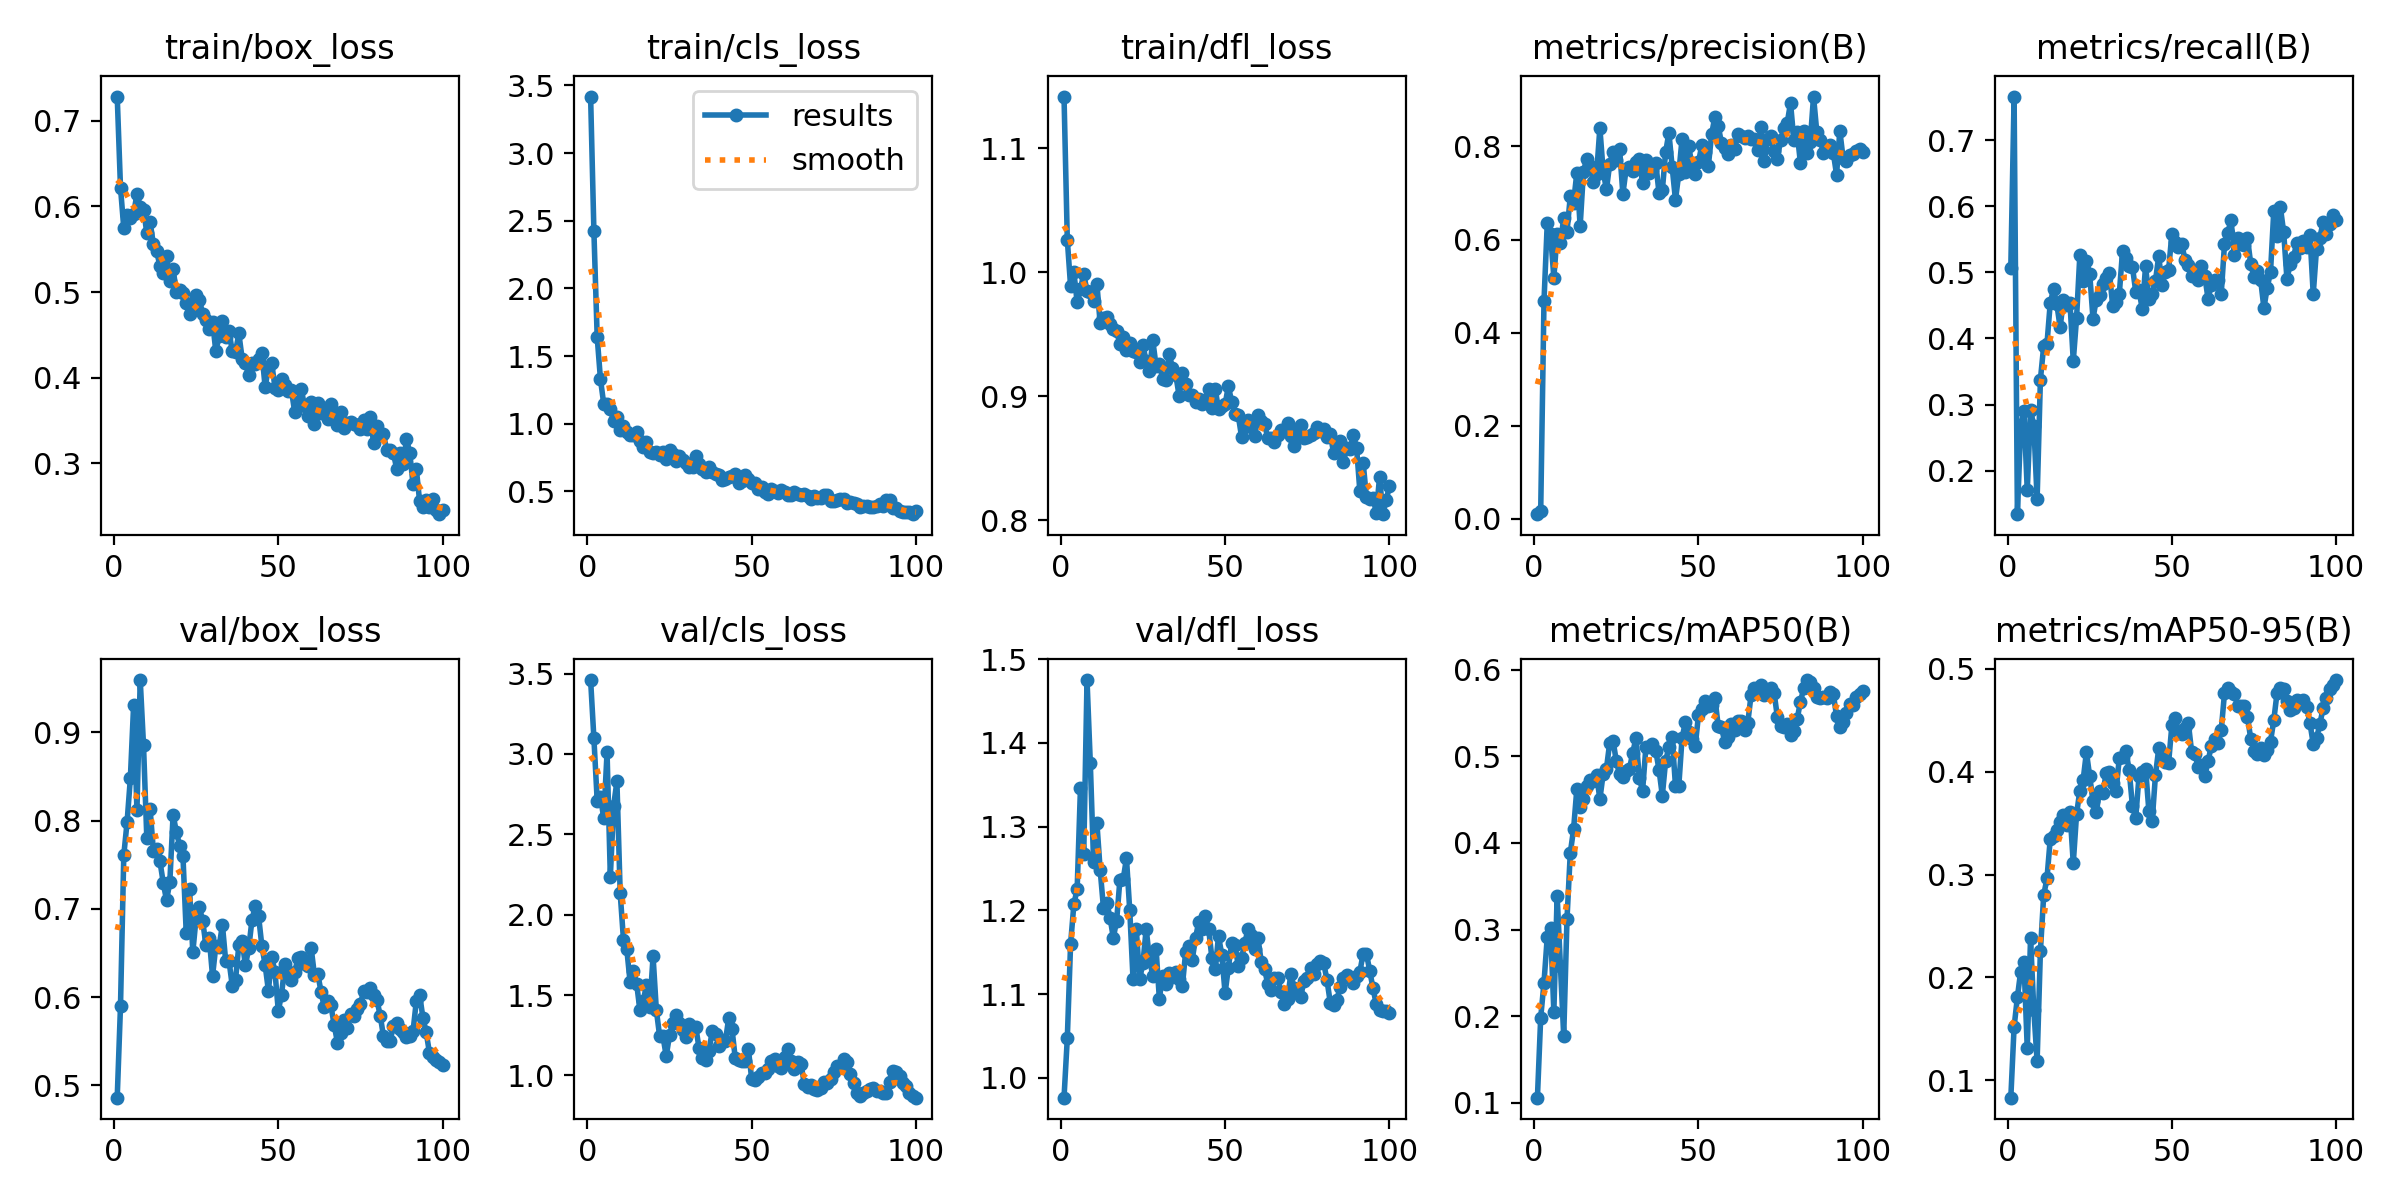

Source data for this figure (header and first rows):
epoch, time, train/box_loss, train/cls_loss, train/dfl_loss, metrics/precision(B), metrics/recall(B), metrics/mAP50(B), metrics/mAP50-95(B), val/box_loss, val/cls_loss, val/dfl_loss, lr/pg0, lr/pg1, lr/pg2
1, 139.7, 0.728, 3.418, 1.142, 0.00971, 0.5073, 0.1057, 0.08306, 0.4862, 3.46, 0.9765, 0.0001125, 0.0001125, 0.0001125
2, 261.8, 0.6218, 2.422, 1.026, 0.01597, 0.7657, 0.1983, 0.1519, 0.5902, 3.097, 1.047, 0.0002351, 0.0002351, 0.0002351
3, 386.2, 0.5744, 1.64, 0.9887, 0.4675, 0.1344, 0.2385, 0.1807, 0.761, 2.71, 1.16, 0.0003553, 0.0003553, 0.0003553
4, 507.3, 0.5896, 1.327, 1, 0.6362, 0.2663, 0.2918, 0.2057, 0.7983, 2.735, 1.207, 0.000473, 0.000473, 0.000473
5, 632.6, 0.5864, 1.146, 0.9758, 0.6113, 0.2902, 0.3018, 0.2149, 0.848, 2.599, 1.226, 0.0005882, 0.0005882, 0.0005882
6, 752.5, 0.5909, 1.149, 0.9865, 0.5183, 0.1703, 0.2049, 0.131, 0.9315, 3.009, 1.346, 0.000701, 0.000701, 0.000701
7, 869.7, 0.6148, 1.11, 0.9987, 0.6116, 0.2913, 0.3389, 0.2379, 0.8115, 2.237, 1.267, 0.0008113, 0.0008113, 0.0008113
8, 987.7, 0.5994, 1.018, 0.9847, 0.5929, 0.2684, 0.2577, 0.1682, 0.9593, 2.678, 1.475, 0.0009191, 0.0009191, 0.0009191
9, 1103, 0.5961, 1.049, 0.984, 0.6459, 0.1574, 0.1769, 0.1185, 0.8854, 2.829, 1.376, 0.001024, 0.001024, 0.001024
10, 1220, 0.5692, 0.9573, 0.9768, 0.617, 0.3378, 0.3123, 0.2254, 0.7809, 2.133, 1.258, 0.001127, 0.001127, 0.001127
11, 1338, 0.5816, 0.9844, 0.9906, 0.6927, 0.3884, 0.3884, 0.2799, 0.8132, 1.842, 1.305, 0.001126, 0.001126, 0.001126
12, 1454, 0.5559, 0.9403, 0.9588, 0.6795, 0.3918, 0.4158, 0.2961, 0.7662, 1.787, 1.248, 0.001114, 0.001114, 0.001114
13, 1568, 0.5474, 0.9189, 0.9629, 0.7439, 0.4539, 0.4627, 0.3348, 0.7678, 1.583, 1.203, 0.001102, 0.001102, 0.001102
14, 1687, 0.5305, 0.9159, 0.9637, 0.6287, 0.4743, 0.4412, 0.337, 0.7539, 1.65, 1.209, 0.001089, 0.001089, 0.001089
15, 1800, 0.5224, 0.9399, 0.958, 0.7458, 0.4516, 0.451, 0.343, 0.7298, 1.571, 1.191, 0.001077, 0.001077, 0.001077
16, 1910, 0.5418, 0.8745, 0.9539, 0.7738, 0.417, 0.4655, 0.351, 0.7098, 1.405, 1.167, 0.001064, 0.001064, 0.001064
17, 2020, 0.513, 0.8254, 0.9523, 0.7571, 0.4577, 0.4726, 0.3578, 0.73, 1.465, 1.188, 0.001052, 0.001052, 0.001052
18, 2127, 0.5269, 0.8659, 0.9425, 0.7238, 0.4512, 0.4721, 0.3484, 0.8065, 1.56, 1.236, 0.00104, 0.00104, 0.00104
19, 2236, 0.4996, 0.7916, 0.9478, 0.7406, 0.454, 0.4788, 0.3608, 0.7872, 1.427, 1.237, 0.001027, 0.001027, 0.001027
20, 2346, 0.5021, 0.783, 0.937, 0.8398, 0.366, 0.4505, 0.311, 0.7717, 1.74, 1.262, 0.001015, 0.001015, 0.001015
21, 2454, 0.4986, 0.7893, 0.9429, 0.7468, 0.4309, 0.4798, 0.3587, 0.7598, 1.406, 1.2, 0.001002, 0.001002, 0.001002
22, 2563, 0.4869, 0.7664, 0.9367, 0.7077, 0.5259, 0.4859, 0.3816, 0.6727, 1.244, 1.118, 0.0009901, 0.0009901, 0.0009901
23, 2672, 0.4738, 0.7927, 0.9357, 0.7629, 0.4868, 0.5159, 0.3918, 0.7228, 1.244, 1.177, 0.0009778, 0.0009778, 0.0009778
24, 2780, 0.4824, 0.7395, 0.9275, 0.7872, 0.5177, 0.5183, 0.4188, 0.651, 1.121, 1.118, 0.0009654, 0.0009654, 0.0009654
25, 2888, 0.4963, 0.8054, 0.941, 0.7711, 0.4979, 0.4947, 0.3955, 0.6901, 1.249, 1.137, 0.000953, 0.000953, 0.000953
26, 2998, 0.4913, 0.773, 0.9283, 0.7942, 0.4302, 0.4792, 0.3712, 0.702, 1.328, 1.178, 0.0009406, 0.0009406, 0.0009406
27, 3105, 0.4742, 0.7239, 0.9206, 0.6981, 0.4587, 0.4758, 0.3605, 0.6863, 1.373, 1.142, 0.0009283, 0.0009283, 0.0009283
28, 3214, 0.4671, 0.7579, 0.945, 0.7521, 0.4657, 0.4829, 0.3813, 0.6586, 1.328, 1.122, 0.0009159, 0.0009159, 0.0009159
29, 3322, 0.4568, 0.735, 0.9246, 0.7554, 0.4828, 0.4855, 0.3788, 0.6668, 1.282, 1.155, 0.0009035, 0.0009035, 0.0009035
30, 3433, 0.4655, 0.7075, 0.9256, 0.7474, 0.4915, 0.5042, 0.3986, 0.6239, 1.237, 1.095, 0.0008911, 0.0008911, 0.0008911
31, 3542, 0.4308, 0.6793, 0.914, 0.7676, 0.4991, 0.5215, 0.3996, 0.658, 1.317, 1.122, 0.0008787, 0.0008787, 0.0008787
32, 3651, 0.4488, 0.6776, 0.9127, 0.7725, 0.4488, 0.4748, 0.3889, 0.6571, 1.296, 1.113, 0.0008664, 0.0008664, 0.0008664
33, 3761, 0.4665, 0.7623, 0.9343, 0.7205, 0.4552, 0.4605, 0.381, 0.682, 1.3, 1.126, 0.000854, 0.000854, 0.000854
34, 3870, 0.4474, 0.7017, 0.9224, 0.7719, 0.4671, 0.5109, 0.413, 0.6409, 1.168, 1.121, 0.0008416, 0.0008416, 0.0008416
35, 3979, 0.455, 0.6655, 0.9172, 0.7421, 0.5327, 0.5104, 0.4145, 0.6415, 1.111, 1.126, 0.0008293, 0.0008293, 0.0008293
36, 4087, 0.4306, 0.6404, 0.9005, 0.7501, 0.522, 0.5138, 0.4204, 0.6129, 1.097, 1.118, 0.0008169, 0.0008169, 0.0008169
37, 4197, 0.4304, 0.68, 0.9188, 0.7637, 0.5103, 0.5066, 0.4016, 0.62, 1.15, 1.11, 0.0008045, 0.0008045, 0.0008045
38, 4327, 0.4517, 0.6419, 0.91, 0.7, 0.5081, 0.4844, 0.3665, 0.6587, 1.278, 1.15, 0.0007921, 0.0007921, 0.0007921
39, 4453, 0.4224, 0.6298, 0.9008, 0.7057, 0.4709, 0.4547, 0.3552, 0.6636, 1.26, 1.158, 0.0007797, 0.0007797, 0.0007797
40, 4581, 0.4173, 0.6232, 0.9005, 0.7874, 0.4726, 0.4947, 0.3957, 0.6361, 1.182, 1.141, 0.0007674, 0.0007674, 0.0007674
41, 4707, 0.4029, 0.5847, 0.8952, 0.8295, 0.4442, 0.5107, 0.3997, 0.6552, 1.219, 1.167, 0.000755, 0.000755, 0.000755
42, 4834, 0.4174, 0.5921, 0.8976, 0.7554, 0.5096, 0.522, 0.4029, 0.6876, 1.212, 1.187, 0.0007426, 0.0007426, 0.0007426
43, 4959, 0.4155, 0.6067, 0.8939, 0.6849, 0.4593, 0.4658, 0.3619, 0.7034, 1.355, 1.178, 0.0007302, 0.0007302, 0.0007302
44, 5083, 0.4216, 0.6134, 0.8965, 0.7412, 0.4669, 0.4653, 0.3519, 0.692, 1.291, 1.193, 0.0007179, 0.0007179, 0.0007179
45, 5210, 0.4293, 0.6266, 0.9058, 0.8165, 0.4872, 0.5211, 0.3963, 0.6581, 1.108, 1.178, 0.0007055, 0.0007055, 0.0007055
46, 5328, 0.3892, 0.5647, 0.8901, 0.7452, 0.5245, 0.5393, 0.4226, 0.6364, 1.094, 1.143, 0.0006931, 0.0006931, 0.0006931
47, 5441, 0.4115, 0.5791, 0.9056, 0.8018, 0.4805, 0.528, 0.4132, 0.6072, 1.09, 1.13, 0.0006808, 0.0006808, 0.0006808
48, 5550, 0.4173, 0.6187, 0.8897, 0.7601, 0.5009, 0.5203, 0.4092, 0.6458, 1.09, 1.169, 0.0006684, 0.0006684, 0.0006684
49, 5658, 0.3882, 0.5946, 0.8923, 0.7412, 0.5035, 0.5117, 0.4085, 0.6284, 1.163, 1.147, 0.000656, 0.000656, 0.000656
50, 5768, 0.3856, 0.562, 0.8933, 0.7664, 0.5583, 0.5479, 0.4451, 0.5847, 0.9769, 1.101, 0.0006436, 0.0006436, 0.0006436
51, 5877, 0.399, 0.5645, 0.9081, 0.8023, 0.5454, 0.5544, 0.4522, 0.6029, 0.9708, 1.132, 0.0006312, 0.0006312, 0.0006312
52, 5987, 0.3912, 0.5173, 0.8954, 0.7871, 0.5379, 0.5641, 0.4386, 0.6374, 0.9882, 1.161, 0.0006189, 0.0006189, 0.0006189
53, 6101, 0.3842, 0.5321, 0.8853, 0.7582, 0.5427, 0.5585, 0.4364, 0.6283, 1.013, 1.159, 0.0006065, 0.0006065, 0.0006065
54, 6220, 0.3853, 0.497, 0.8845, 0.8264, 0.5187, 0.5597, 0.4426, 0.62, 1.018, 1.134, 0.0005941, 0.0005941, 0.0005941
55, 6343, 0.3598, 0.4835, 0.8674, 0.8644, 0.5111, 0.5673, 0.4473, 0.6285, 1.038, 1.143, 0.0005818, 0.0005818, 0.0005818
56, 6467, 0.3722, 0.5146, 0.8763, 0.8441, 0.495, 0.5354, 0.4195, 0.6443, 1.087, 1.161, 0.0005694, 0.0005694, 0.0005694
57, 6590, 0.3867, 0.503, 0.881, 0.8074, 0.5005, 0.5336, 0.4174, 0.6451, 1.101, 1.178, 0.000557, 0.000557, 0.000557
58, 6714, 0.3665, 0.4914, 0.8755, 0.7974, 0.4881, 0.5164, 0.4044, 0.6378, 1.057, 1.17, 0.0005446, 0.0005446, 0.0005446
59, 6840, 0.3558, 0.5069, 0.8681, 0.7843, 0.5102, 0.5223, 0.406, 0.6354, 1.046, 1.154, 0.0005322, 0.0005322, 0.0005322
60, 6966, 0.3718, 0.4957, 0.8849, 0.8023, 0.4947, 0.5372, 0.3955, 0.6558, 1.112, 1.167, 0.0005199, 0.0005199, 0.0005199
... 40 more rows
